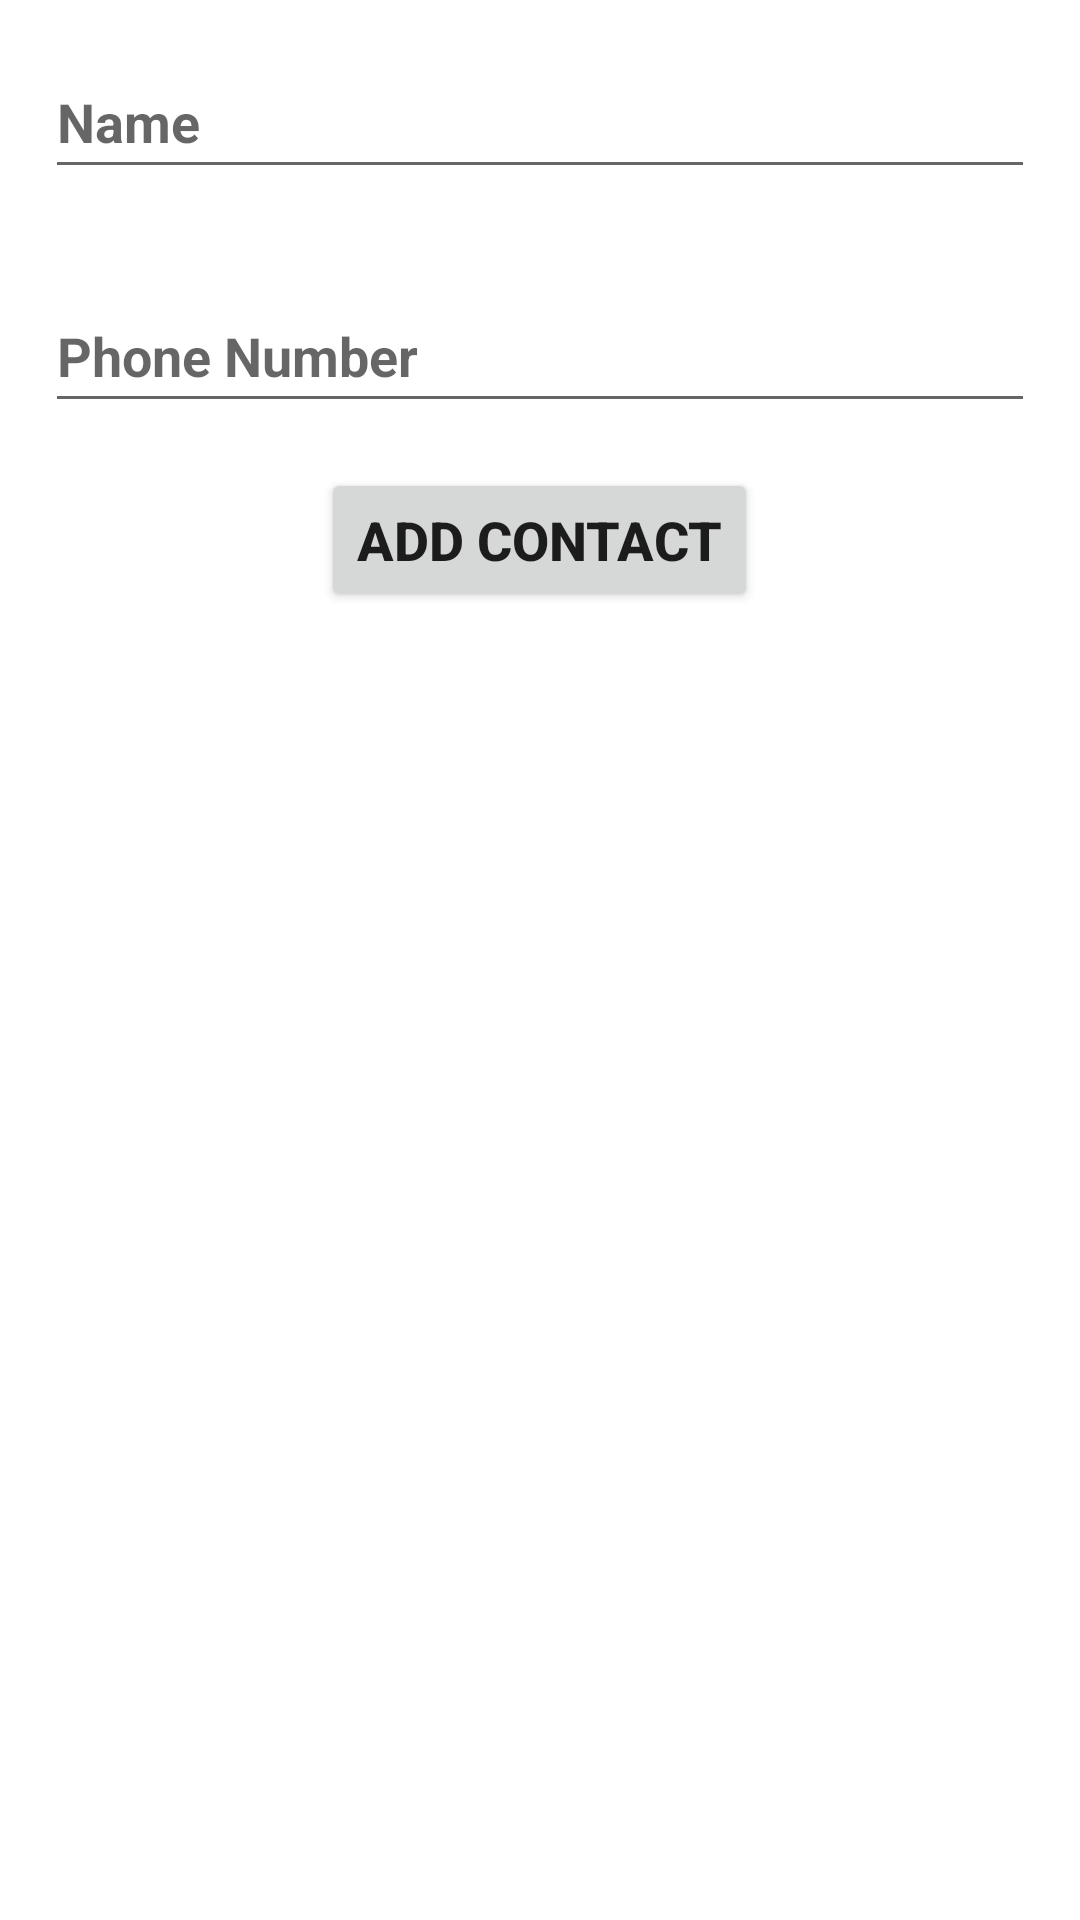

Here is an Android app screen rendered from its layout file. Give the layout XML and the strings, colors and styles it references.
<!-- AndroidManifest.xml: application theme Theme.BasicsOfAndroid -->
<!-- res/layout/fragment_add_contact.xml -->
<?xml version="1.0" encoding="utf-8"?>
<LinearLayout xmlns:android="http://schemas.android.com/apk/res/android"
    xmlns:app="http://schemas.android.com/apk/res-auto"
    xmlns:tools="http://schemas.android.com/tools"
    android:layout_width="match_parent"
    android:layout_height="match_parent"
    android:layout_margin="15dp"
    android:orientation="vertical"
    tools:context=".MainActivity">


    <EditText
        android:id="@+id/etPersonName"
        android:layout_width="match_parent"
        android:layout_height="48dp"
        android:layout_margin="15dp"
        android:layout_marginBottom="5dp"
        android:ems="10"
        android:hint="Name"
        android:inputType="textPersonName"
        android:textStyle="bold" />

    <EditText
        android:id="@+id/etPhoneNumber"
        android:layout_width="match_parent"
        android:layout_height="48dp"
        android:layout_margin="15dp"
        android:layout_marginBottom="5dp"
        android:layout_marginTop="5dp"
        android:ems="10"
        android:hint="Phone Number"
        android:inputType="number"
        android:textStyle="bold" />

    <LinearLayout
        android:layout_width="match_parent"
        android:layout_height="wrap_content"
        android:orientation="horizontal"
        android:gravity="center">

        <Button
            android:id="@+id/addButton"
            android:layout_width="wrap_content"
            android:layout_height="wrap_content"
            android:text="Add Contact"
            android:textSize="18sp"
            android:textStyle="bold" />


    </LinearLayout>

    <androidx.recyclerview.widget.RecyclerView
        android:id="@+id/recyclerView"
        android:layout_width="match_parent"
        android:layout_height="match_parent"
        android:layout_margin="5dp" />


</LinearLayout>
<!-- resources referenced by this layout -->
<resources>
  <style name="Theme.BasicsOfAndroid" parent="Theme.MaterialComponents.DayNight.DarkActionBar">
          
          <item name="colorPrimary">@color/purple_500</item>
          <item name="colorPrimaryVariant">@color/purple_700</item>
          <item name="colorOnPrimary">@color/white</item>
          
          <item name="colorSecondary">@color/teal_200</item>
          <item name="colorSecondaryVariant">@color/teal_700</item>
          <item name="colorOnSecondary">@color/black</item>
          
          <item name="android:statusBarColor">?attr/colorPrimaryVariant</item>
          
      </style>
  <!-- not gathered from this repository: default colours our renderer supplied (Android Studio template values) -->
  <color name="purple_500">#FF6200EE</color>
  <color name="purple_700">#FF3700B3</color>
  <color name="teal_200">#FF03DAC5</color>
  <color name="teal_700">#FF018786</color>
  <color name="black">#FF000000</color>
  <color name="white">#FFFFFFFF</color>
</resources>
